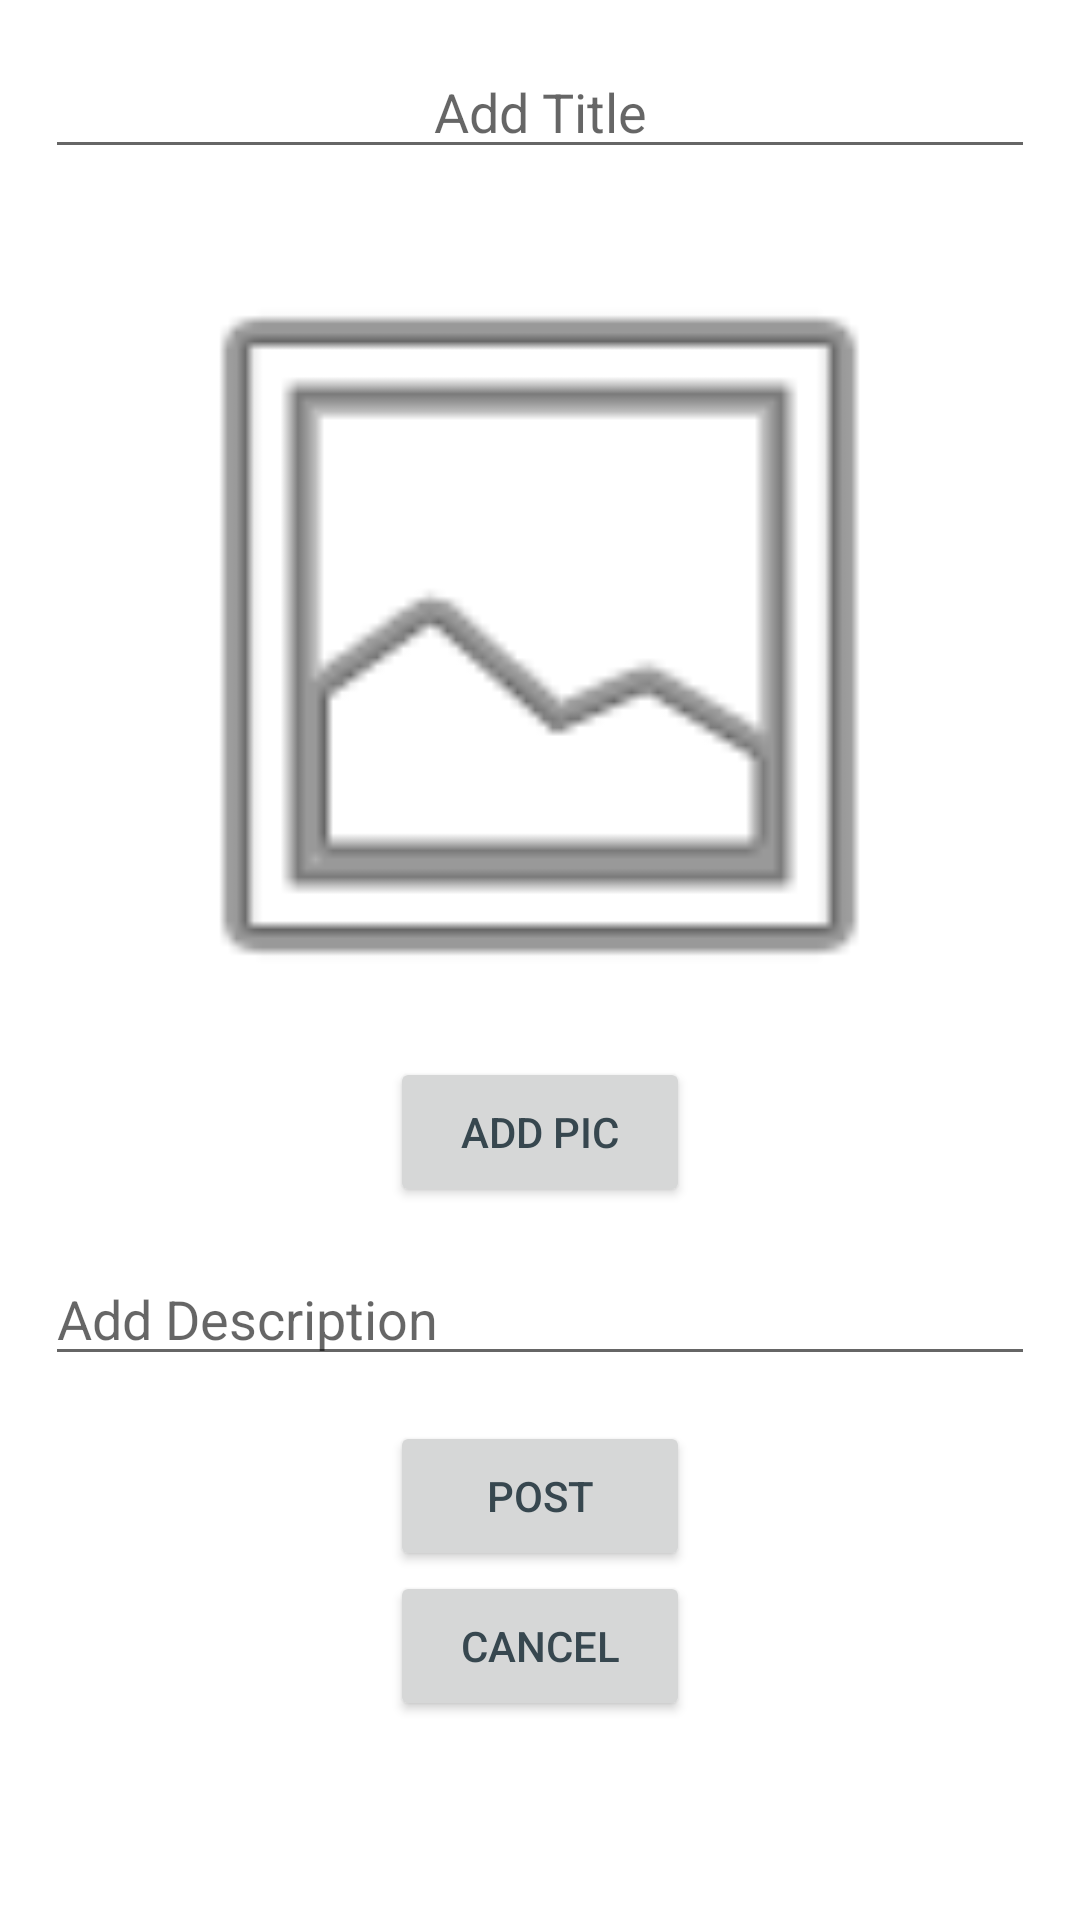

Produce the Android XML layout that renders to this screen, including the resource entries it uses.
<!-- AndroidManifest.xml: application theme LostFoundTheme -->
<!-- res/layout/activity_found_post.xml -->
<?xml version="1.0" encoding="utf-8"?>
<ScrollView
    xmlns:android="http://schemas.android.com/apk/res/android"
    xmlns:app="http://schemas.android.com/apk/res-auto"
    xmlns:tools="http://schemas.android.com/tools"
    android:layout_width="match_parent"
    android:layout_height="match_parent"
    tools:context=".FoundPostActivity">

    <LinearLayout
        android:layout_width="match_parent"
        android:layout_height="wrap_content"
        android:layout_centerHorizontal="true"
        android:layout_centerVertical="true"
        android:orientation="vertical">

        <EditText
            android:id="@+id/editTextTitle"
            android:layout_width="match_parent"
            android:layout_height="wrap_content"
            android:layout_margin="15dp"
            android:gravity="center"
            android:hint="Add Title"/>

        <ImageView
            android:id="@+id/imageView"
            android:layout_width="315dp"
            android:layout_height="281dp"
            android:layout_gravity="center_horizontal"
            app:srcCompat="@android:drawable/ic_menu_gallery">
        </ImageView>

        <Button
            android:id="@+id/buttonImage"
            android:layout_width="100dp"
            android:layout_height="50dp"
            android:layout_gravity="center_horizontal"
            android:text="Add Pic">
        </Button>

        <EditText
            android:id="@+id/editTextDescription"
            android:layout_width="match_parent"
            android:layout_height="wrap_content"
            android:layout_margin="15dp"
            android:hint="Add Description"/>

        <Button
            android:id="@+id/buttonPost"
            android:layout_width="100dp"
            android:layout_height="50dp"
            android:layout_gravity="center_horizontal"
            android:text="Post">
        </Button>

        <Button
            android:id="@+id/buttonCancel"
            android:layout_width="100dp"
            android:layout_height="50dp"
            android:layout_gravity="center_horizontal"
            android:text="Cancel">
        </Button>

    </LinearLayout>

</ScrollView>
<!-- resources referenced by this layout -->
<resources>
  <style name="LostFoundTheme" parent="Theme.MaterialComponents.Light.NoActionBar">
          
          <item name="colorPrimary">@color/colorPrimary</item>
          <item name="colorPrimaryDark">@color/colorPrimaryDark</item>
          <item name="colorAccent">@color/colorAccent</item>
          <item name="android:windowLightStatusBar" tools:targetApi="m">true</item>
          <item name="colorControlActivated">@color/colorControlActivated</item>
          <item name="android:textColorPrimary">@color/textColorPrimary</item>
      </style>
  <color name="colorPrimary">#b0bec5</color>
  <color name="colorPrimaryDark">#707070</color>
  <color name="colorAccent">#808e95</color>
  <color name="colorControlActivated">#707070</color>
  <color name="textColorPrimary">#37474f</color>
</resources>
